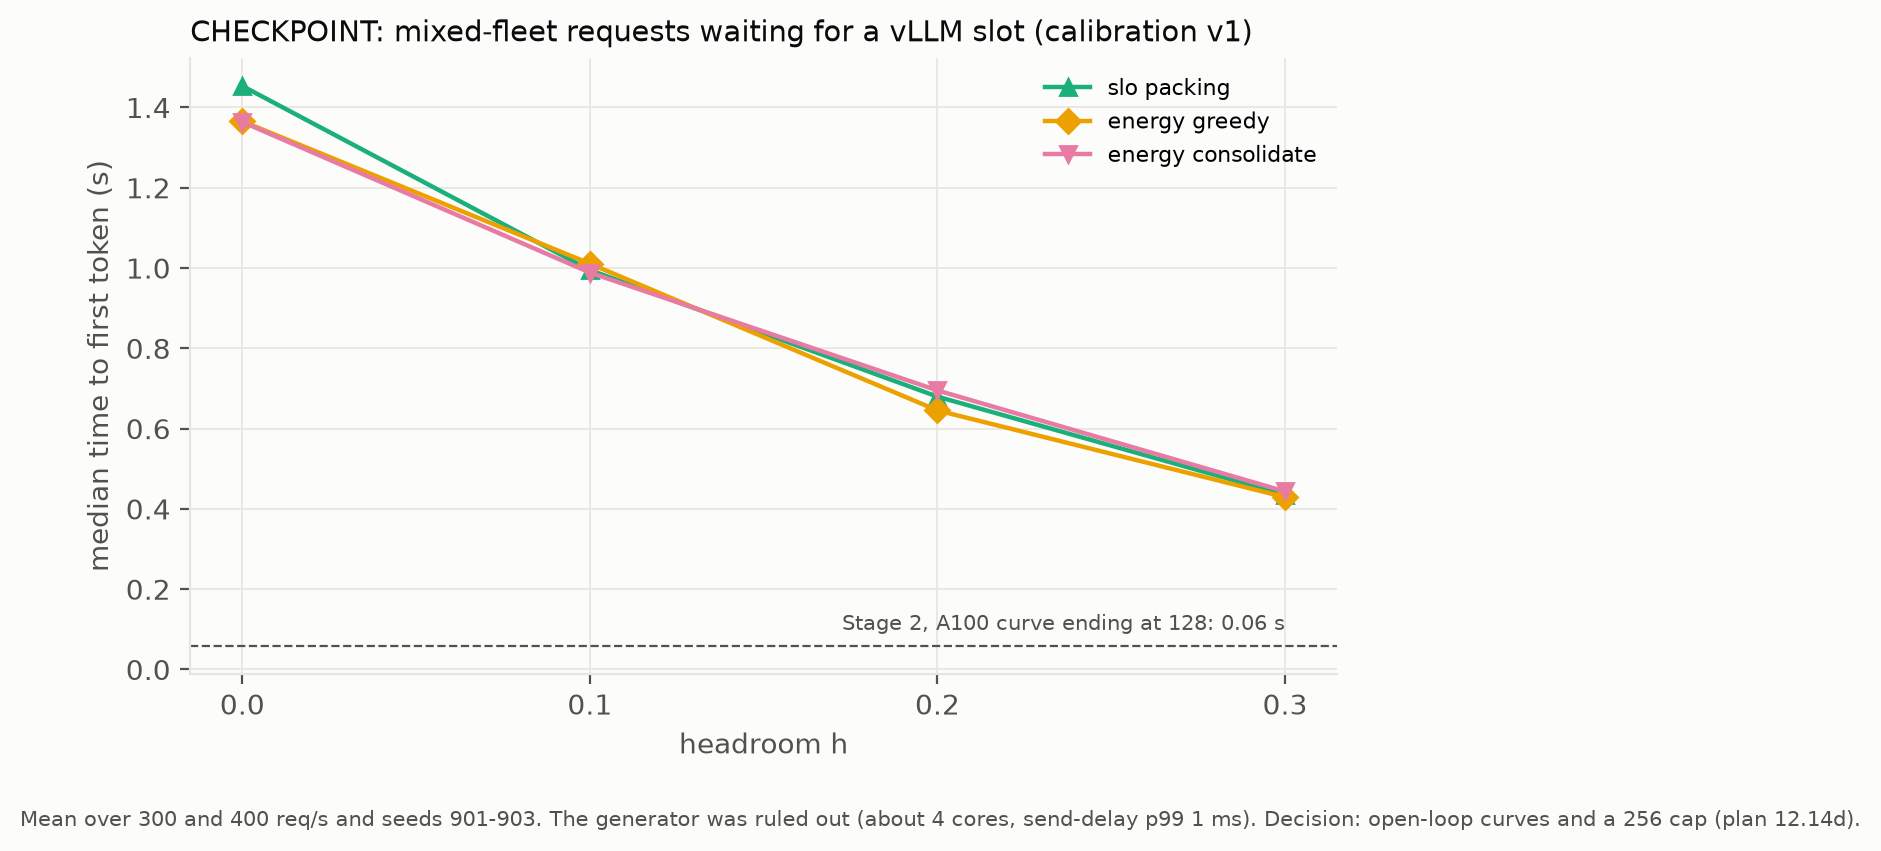

Values plotted in this chart, from the file beside it:
policy, headroom, ttft_p50_s
slo_packing, 0, 1.454
slo_packing, 0.1, 0.9949
slo_packing, 0.2, 0.6796
slo_packing, 0.3, 0.4353
energy_greedy, 0, 1.366
energy_greedy, 0.1, 1.011
energy_greedy, 0.2, 0.6452
energy_greedy, 0.3, 0.4293
energy_consolidate, 0, 1.364
energy_consolidate, 0.1, 0.9887
energy_consolidate, 0.2, 0.695
energy_consolidate, 0.3, 0.4434
stage2_reference, , 0.05847
